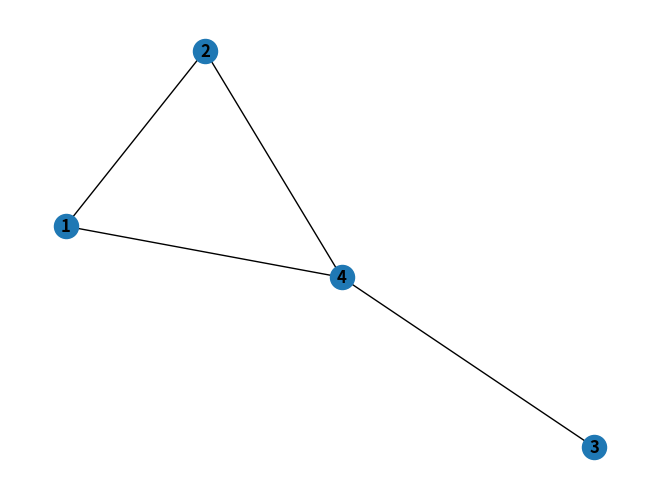

This chart was generated by the following Python code:
import matplotlib.pyplot as plt
import networkx as nx

# Create a graph
G = nx.Graph()

# Add nodes
G.add_nodes_from([1, 2, 3, 4])

# Add edges
G.add_edges_from([(1, 2), (2, 4), (3, 4), (4, 3),(1,4)])

# Draw the graph
nx.draw(G, with_labels=True, font_weight='bold')

# Display the graph
plt.show()
